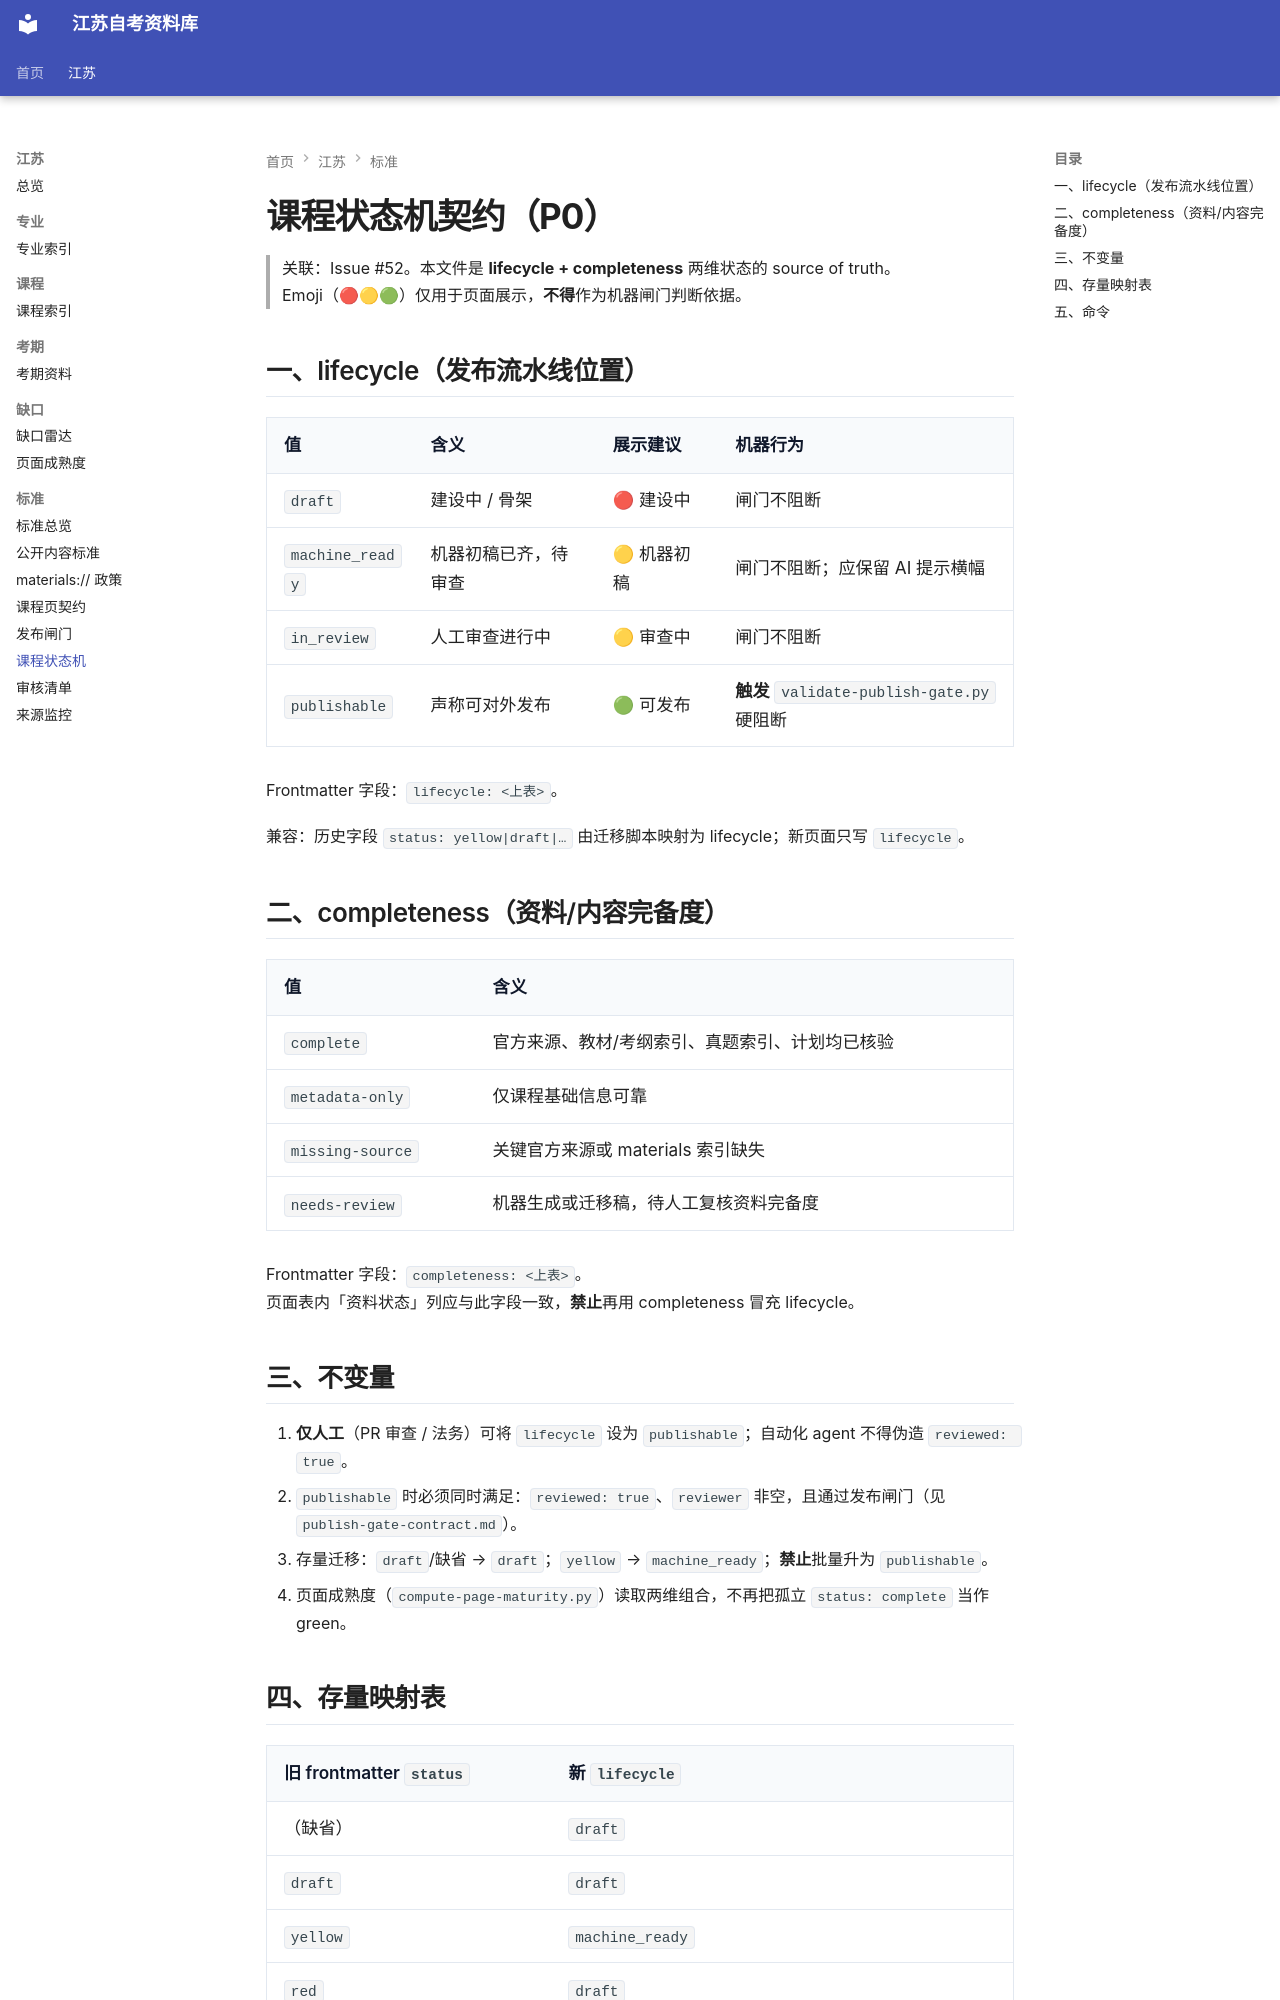

repository: SuperCatQR/jiangsu-zikao-aio · page: jiangsu/standards/course-status/index.html · generator: mkdocs

# 课程状态机契约（P0）

> 关联：Issue #52。本文件是 **lifecycle + completeness** 两维状态的 source of truth。  
> Emoji（🔴🟡🟢）仅用于页面展示，**不得**作为机器闸门判断依据。

## 一、lifecycle（发布流水线位置）

| 值 | 含义 | 展示建议 | 机器行为 |
| --- | --- | --- | --- |
| `draft` | 建设中 / 骨架 | 🔴 建设中 | 闸门不阻断 |
| `machine_ready` | 机器初稿已齐，待审查 | 🟡 机器初稿 | 闸门不阻断；应保留 AI 提示横幅 |
| `in_review` | 人工审查进行中 | 🟡 审查中 | 闸门不阻断 |
| `publishable` | 声称可对外发布 | 🟢 可发布 | **触发** `validate-publish-gate.py` 硬阻断 |

Frontmatter 字段：`lifecycle: <上表>`。

兼容：历史字段 `status: yellow|draft|…` 由迁移脚本映射为 lifecycle；新页面只写 `lifecycle`。

## 二、completeness（资料/内容完备度）

| 值 | 含义 |
| --- | --- |
| `complete` | 官方来源、教材/考纲索引、真题索引、计划均已核验 |
| `metadata-only` | 仅课程基础信息可靠 |
| `missing-source` | 关键官方来源或 materials 索引缺失 |
| `needs-review` | 机器生成或迁移稿，待人工复核资料完备度 |

Frontmatter 字段：`completeness: <上表>`。  
页面表内「资料状态」列应与此字段一致，**禁止**再用 completeness 冒充 lifecycle。

## 三、不变量

1. **仅人工**（PR 审查 / 法务）可将 `lifecycle` 设为 `publishable`；自动化 agent 不得伪造 `reviewed: true`。
2. `publishable` 时必须同时满足：`reviewed: true`、`reviewer` 非空，且通过发布闸门（见 `publish-gate-contract.md`）。
3. 存量迁移：`draft`/缺省 → `draft`；`yellow` → `machine_ready`；**禁止**批量升为 `publishable`。
4. 页面成熟度（`compute-page-maturity.py`）读取两维组合，不再把孤立 `status: complete` 当作 green。
